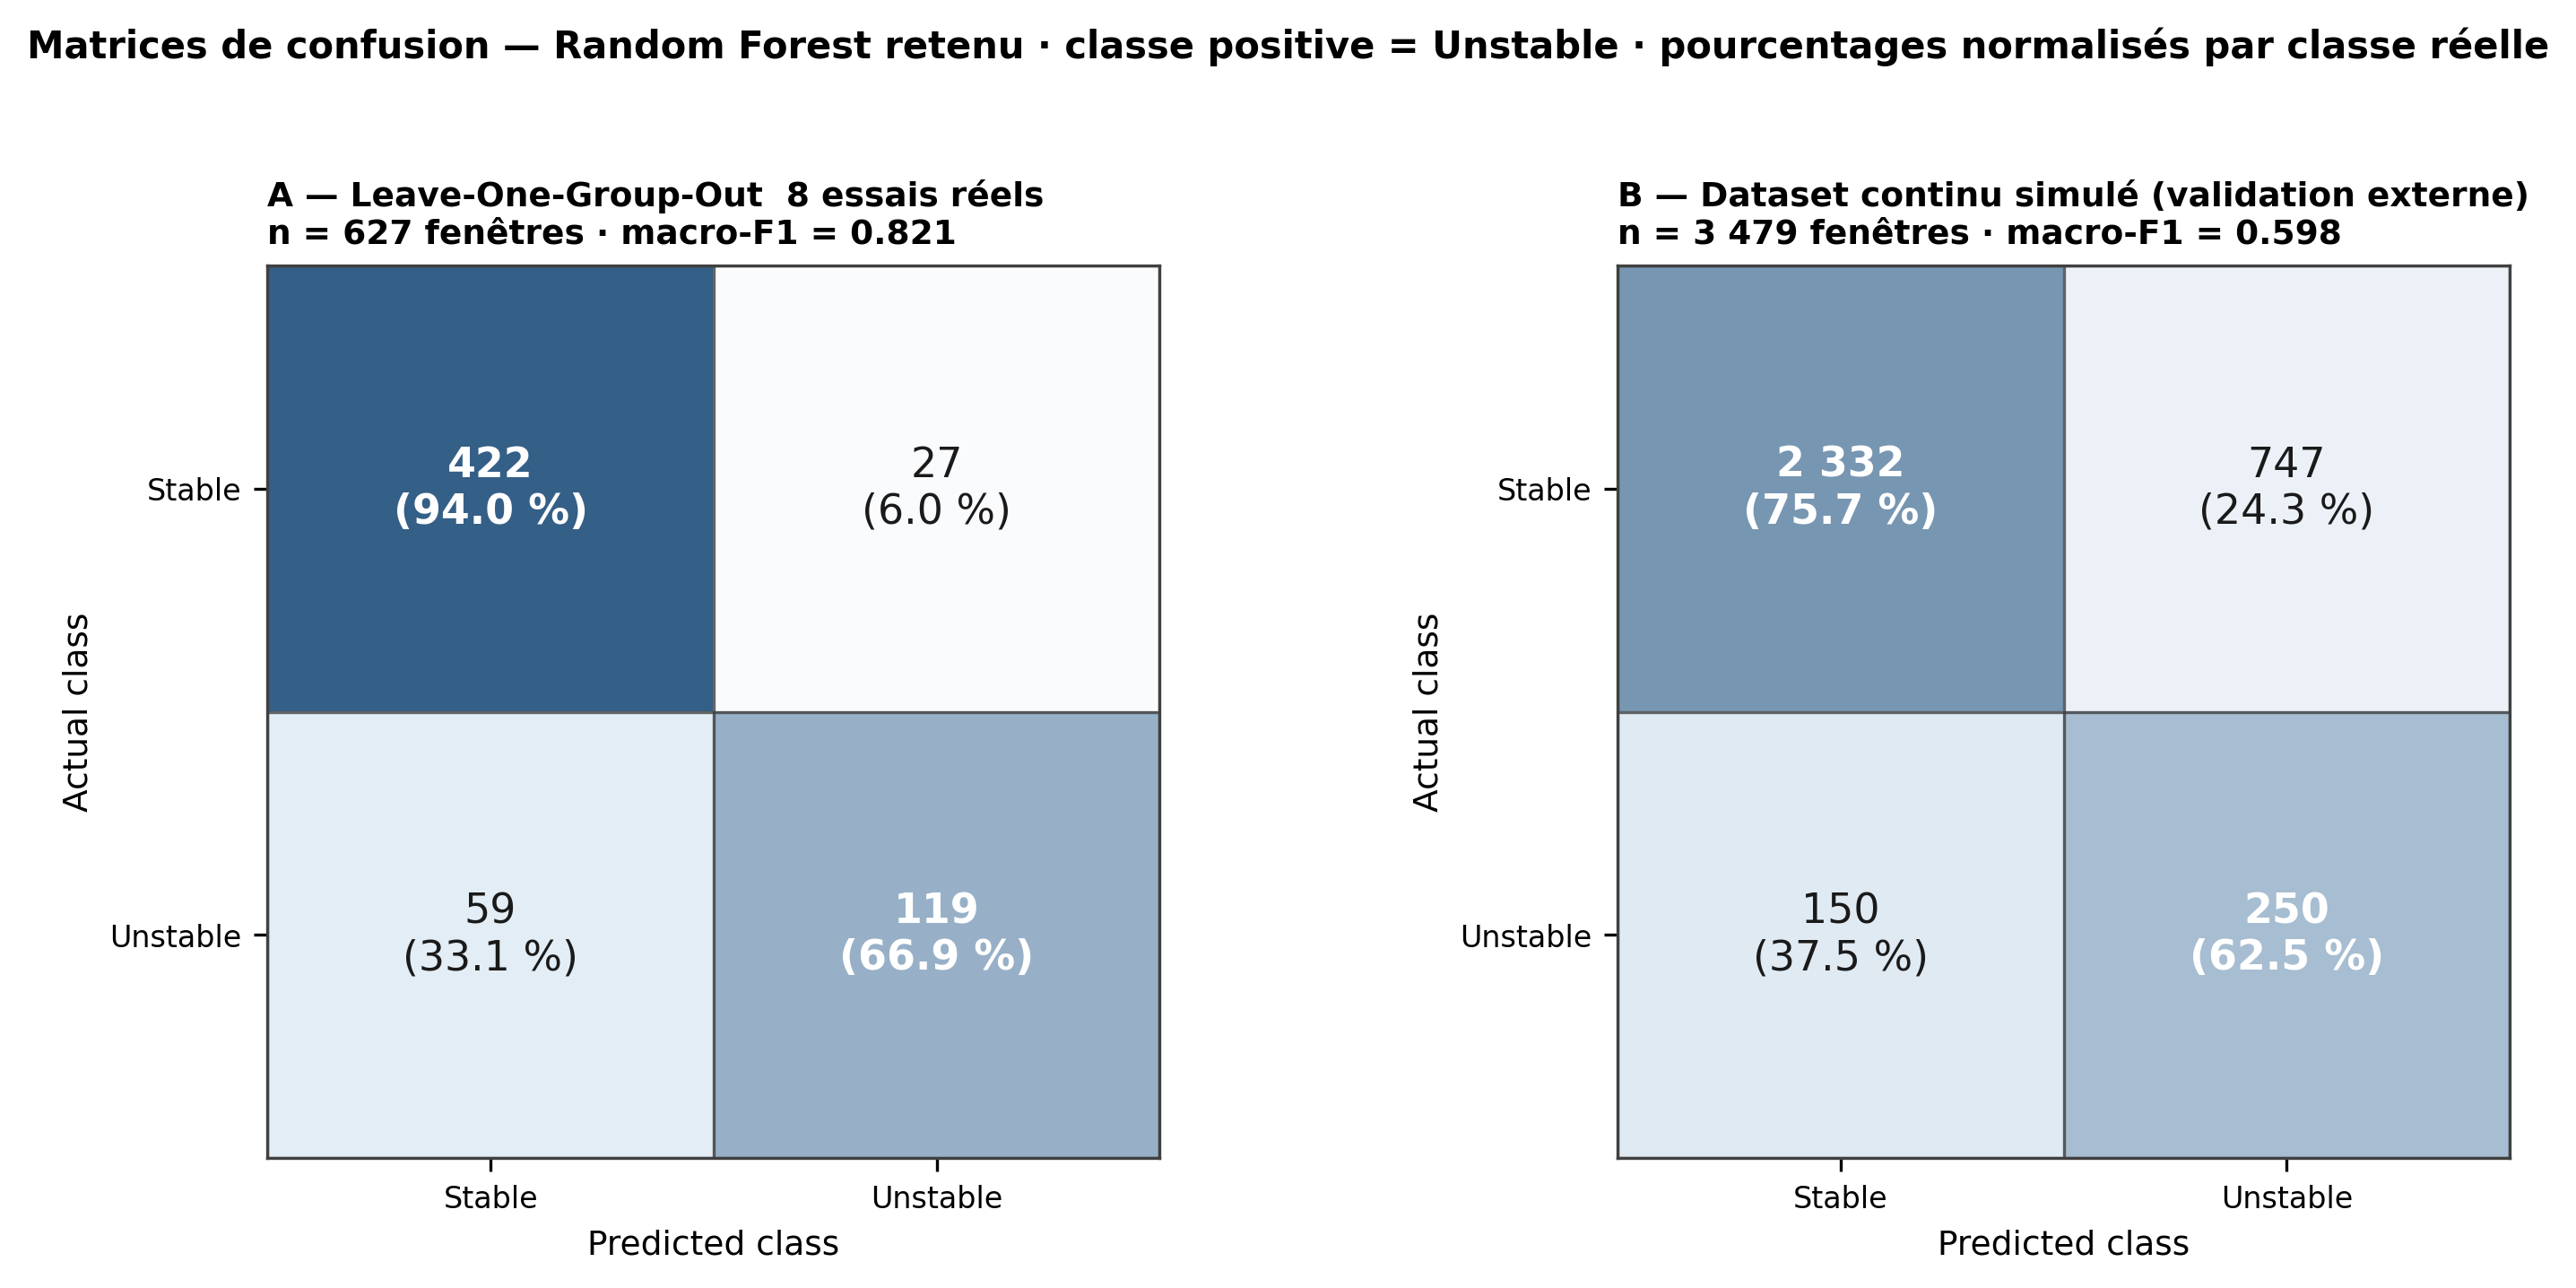

Values plotted in this chart, from the file beside it:
evaluation, label, actual_stable_predicted_stable_TN, actual_stable_predicted_unstable_FP, actual_unstable_predicted_stable_FN, actual_unstable_predicted_unstable_TP, n_windows, n_stable, n_unstable
logo_real_runs, A — Leave-One-Group-Out, 8 essais réels, 422, 27, 59, 119, 627, 449, 178
continuous_simulated, B — Dataset continu simulé (validation e…, 2332, 747, 150, 250, 3479, 3079, 400
